Run: headless pygame with SDL's dummy video driver; simulated clock (each Clock.tick advances the game by its frame time, no real sleeping); random seed 0; keys injected as events and as key.get_pressed() state; no mouse input.
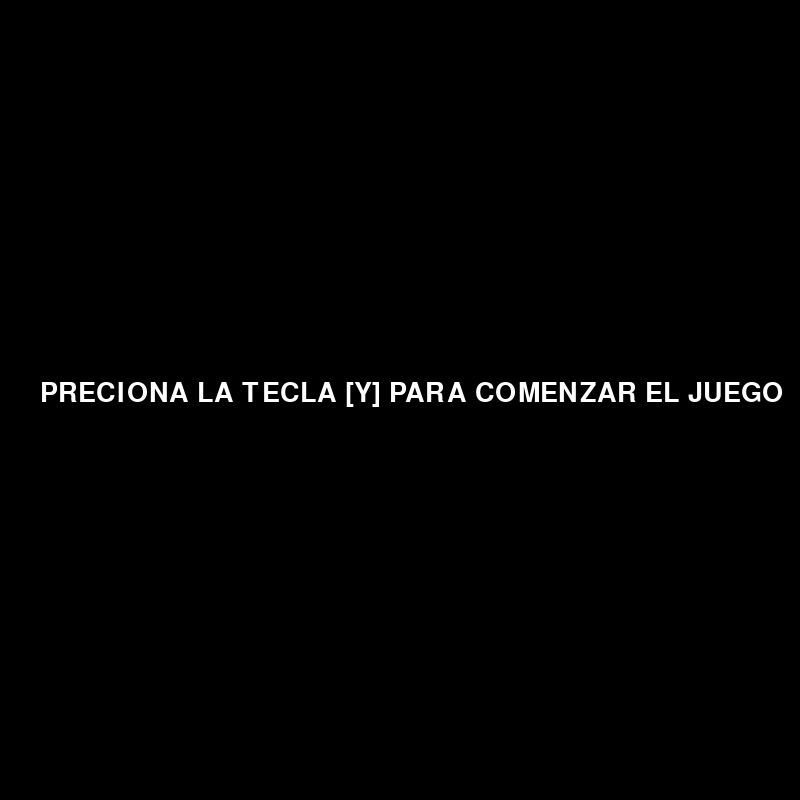
Frame 1 of 4 · flips 1–60 · no input
Frame 2 of 4 · flips 61–180 · tapped SPACE, RETURN · held RIGHT (→), D · screen unchanged from frame 1, image omitted
Frame 3 of 4 · flips 181–300 · held DOWN (↓), S · screen unchanged from frame 2, image omitted
Frame 4 of 4 · flips 301–420 · held LEFT (←), A, UP (↑), W · screen unchanged from frame 3, image omitted

The pygame program that drew these frames:

import pygame
import random

pygame.init()

SCREEN_WIDTH, SCREEN_HEIGHT = 800, 800
HIT_BOX = 40
VELOCITY = 10
WHITE = (255, 255, 255)
BLACK = (0, 0, 0)
HOME, IN_GAME, GAME_OVER = "HOME", "INGAME", "GAME_OVER"

screen = pygame.display.set_mode((SCREEN_WIDTH, SCREEN_HEIGHT))
clock = pygame.time.Clock()
running = True
font = pygame.font.SysFont("Couries", HIT_BOX)


class Starship:
    def __init__(self):
        self.x = SCREEN_WIDTH // 2
        self.y = SCREEN_HEIGHT // 2
        self.velocity = VELOCITY
        self.surface = font.render("-^-", True, WHITE)

    def draw(self):
        screen.blit(self.surface, (self.x, self.y))

    def move(self, keys):
        if keys[pygame.K_a] and self.x > 0:
            self.x -= self.velocity
        if keys[pygame.K_d] and self.x < SCREEN_WIDTH:
            self.x += self.velocity
        if keys[pygame.K_w] and self.y > 0:
            self.y -= self.velocity
        if keys[pygame.K_s] and self.y < SCREEN_HEIGHT:
            self.y += self.velocity

    def get_rect(self):
        return pygame.Rect(self.x, self.y, 3 * HIT_BOX, HIT_BOX)


class Bullet:
    def __init__(self, x: float, y: float):
        self.x = x
        self.y = y
        self.surface = font.render("!", True, WHITE)

    def draw(self):
        screen.blit(self.surface, (self.x, self.y))

    def move(self):
        self.y -= VELOCITY

    def get_rect(self):
        return pygame.Rect(self.x, self.y, HIT_BOX, HIT_BOX)


class Asteroid:
    def __init__(self):
        self.x = random.randint(HIT_BOX, SCREEN_WIDTH - HIT_BOX)
        self.y = HIT_BOX
        self.surface = font.render("#", True, WHITE)

    def draw(self):
        screen.blit(self.surface, (self.x, self.y))

    def move(self):
        self.y += VELOCITY

    def get_rect(self):
        return pygame.Rect(self.x, self.y, HIT_BOX, HIT_BOX)


starship = Starship()
bullets: list[Bullet] = []
asteroids_time = 0
asteroids: list[Asteroid] = []
status = HOME
msg_welcome = font.render(
    "PRECIONA LA TECLA [Y] PARA COMENZAR EL JUEGO", True, WHITE
)


while running:
    for event in pygame.event.get():
        if event.type == pygame.QUIT:
            running = False

        if (
            event.type == pygame.KEYUP
            and event.key == pygame.K_SPACE
            and status == IN_GAME
        ):
            bullets.append(Bullet(starship.x + (HIT_BOX / 3), starship.y - HIT_BOX))
        if event.type == pygame.KEYDOWN and event.key == pygame.K_y and status == HOME:
            status = IN_GAME

    keys_pressed = pygame.key.get_pressed()

    screen.fill(BLACK)

    if status == HOME:
        screen.blit(msg_welcome, (40, 380))
    elif status == IN_GAME:
        starship.move(keys_pressed)

        for bullet in bullets:
            bullet.move()
            if bullet.y <= 0:
                bullets.remove(bullet)
            else:
                bullet.draw()

        if asteroids_time >= 50:
            asteroids.append(Asteroid())
            asteroids_time = 0
        else:
            asteroids_time += 1

        for asteroid in asteroids:
            asteroid.move()
            asteroid.draw()
            if asteroid.y >= SCREEN_HEIGHT:
                running = False
            for bullet in bullets:
                if bullet.get_rect().colliderect(asteroid.get_rect()):
                    bullets.remove(bullet)
                    asteroids.remove(asteroid)

        starship.draw()

    pygame.display.flip()
    clock.tick(30)

pygame.quit()
